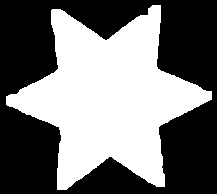

The file beside this chart, header and first rows:
306, 367
303, 370
302, 370
302, 376
301, 377
294, 377
293, 378
292, 378
291, 379
290, 379
287, 382
286, 382
284, 384
283, 384
279, 388
278, 388
277, 389
276, 389
271, 394
270, 394
267, 397
266, 397
262, 401
261, 401
260, 402
259, 402
258, 401
257, 401
255, 399
254, 399
250, 395
249, 395
247, 393
246, 393
244, 391
243, 391
242, 390
241, 390
238, 387
237, 387
234, 384
233, 384
232, 383
231, 383
229, 381
228, 381
226, 379
225, 379
223, 377
222, 377
218, 373
217, 373
216, 372
215, 372
214, 371
206, 371
205, 372
205, 386
206, 387
206, 389
207, 390
... 257 more rows
